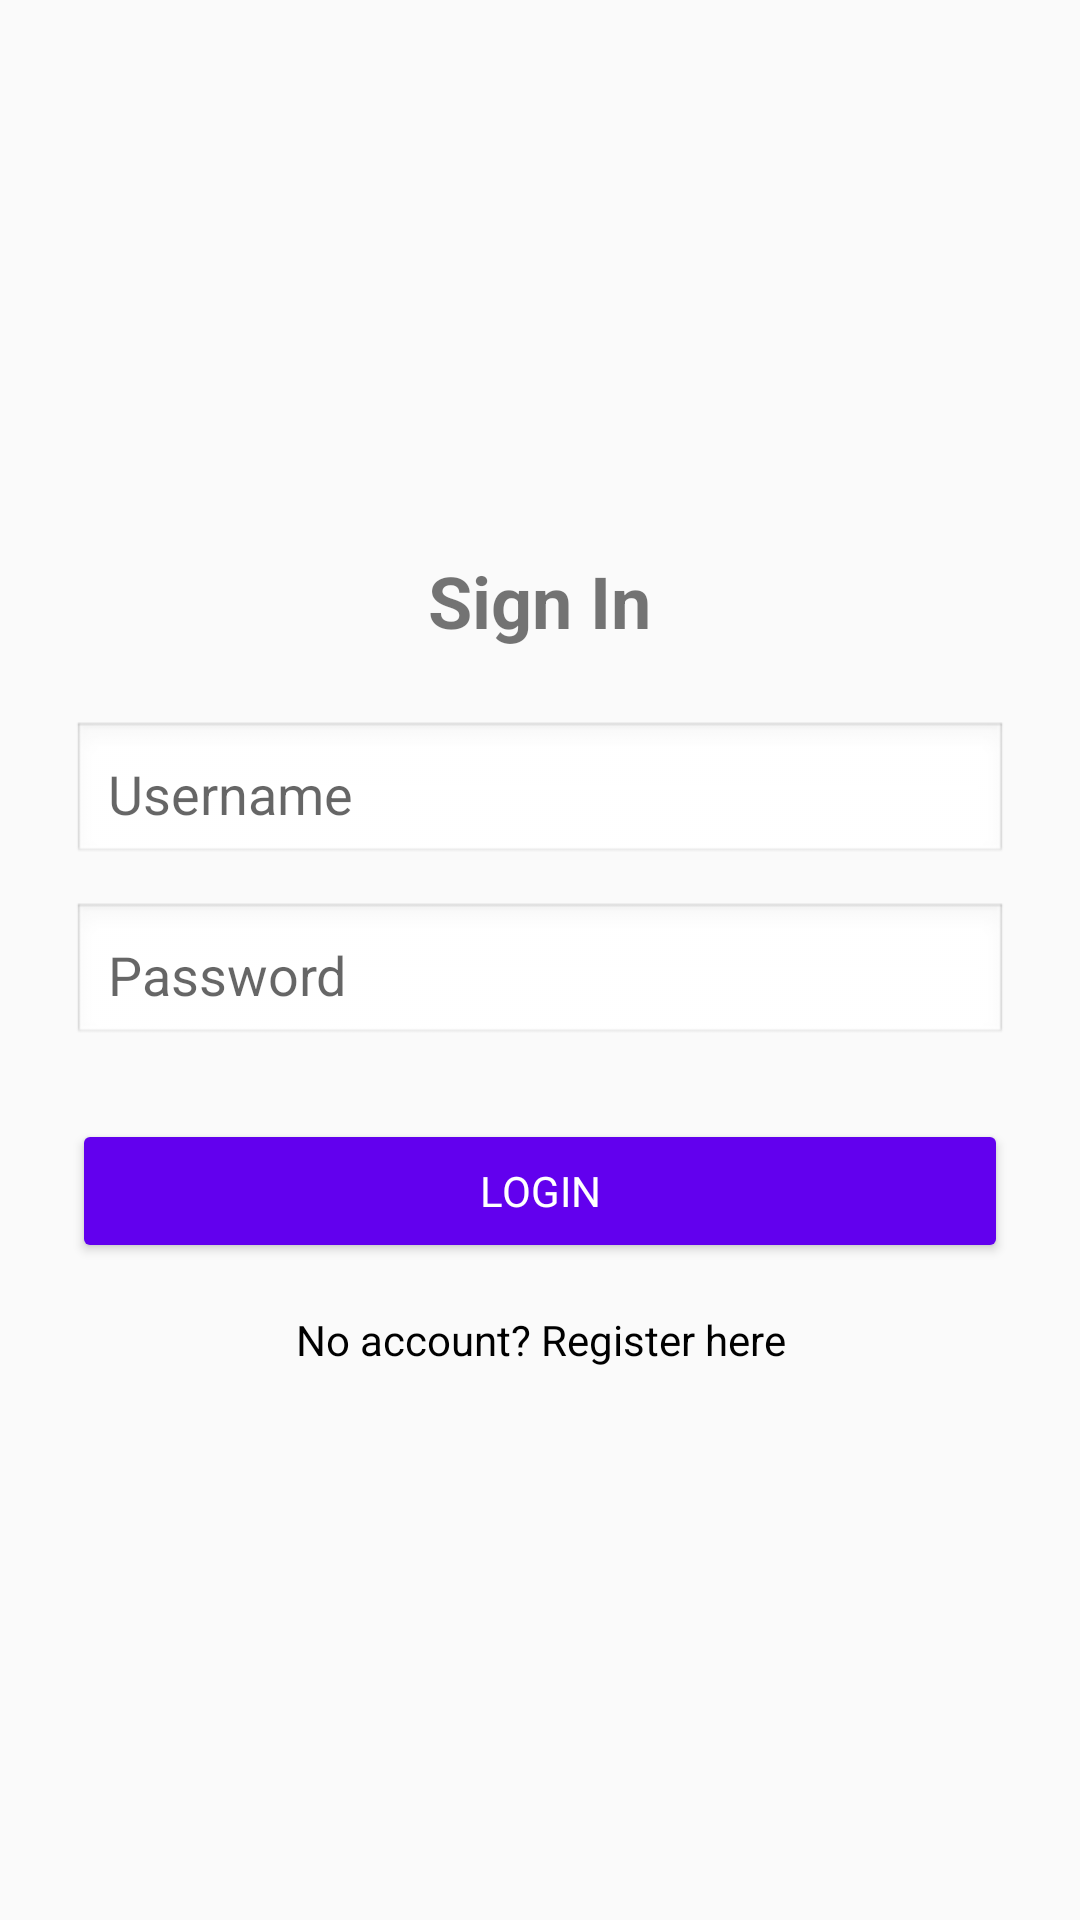

Write the Android layout XML for this screen, with the resource values it uses.
<!-- AndroidManifest.xml: application theme Theme.GWeather -->
<!-- res/layout/activity_login.xml -->
<?xml version="1.0" encoding="utf-8"?>
<LinearLayout xmlns:android="http://schemas.android.com/apk/res/android"
    android:orientation="vertical"
    android:gravity="center"
    android:padding="24dp"
    android:background="#FAFAFA"
    android:layout_width="match_parent"
    android:layout_height="match_parent">

    <TextView
        android:text="Sign In"
        android:textSize="24sp"
        android:textStyle="bold"
        android:layout_marginBottom="24dp"
        android:layout_width="wrap_content"
        android:layout_height="wrap_content" />

    <EditText
        android:id="@+id/etUsername"
        android:hint="Username"
        android:inputType="textPersonName"
        android:layout_width="match_parent"
        android:layout_height="wrap_content"
        android:padding="12dp"
        android:background="@android:drawable/edit_text" />

    <EditText
        android:id="@+id/etPassword"
        android:hint="Password"
        android:inputType="textPassword"
        android:layout_marginTop="12dp"
        android:layout_width="match_parent"
        android:layout_height="wrap_content"
        android:padding="12dp"
        android:background="@android:drawable/edit_text" />

    <Button
        android:id="@+id/btnLogin"
        android:text="Login"
        android:layout_marginTop="24dp"
        android:backgroundTint="@color/purple_500"
        android:textColor="@android:color/white"
        android:layout_width="match_parent"
        android:layout_height="wrap_content" />

    <TextView
        android:text="No account? Register here"
        android:layout_marginTop="16dp"
        android:textColor="@color/black"
        android:gravity="center"
        android:layout_width="match_parent"
        android:layout_height="wrap_content"
        android:onClick="goToRegister" />

</LinearLayout>
<!-- resources referenced by this layout -->
<resources>
  <color name="black">#000000</color>
  <color name="purple_500">#6200EE</color>
  <style name="Theme.GWeather" parent="Theme.MaterialComponents.DayNight.NoActionBar">
          
          <item name="colorPrimary">@color/purple_500</item>
          <item name="colorPrimaryVariant">@color/purple_700</item>
          <item name="colorOnPrimary">@android:color/white</item>
  
          
          <item name="colorSecondary">@color/teal_200</item>
          <item name="android:statusBarColor">?attr/colorPrimaryVariant</item>
          <item name="android:windowBackground">@color/white</item>
          <item name="android:fontFamily">sans-serif</item>
      </style>
  <color name="purple_700">#FF3700B3</color>
  <color name="teal_200">#FF03DAC5</color>
  <color name="white">#FFFFFFFF</color>
</resources>
